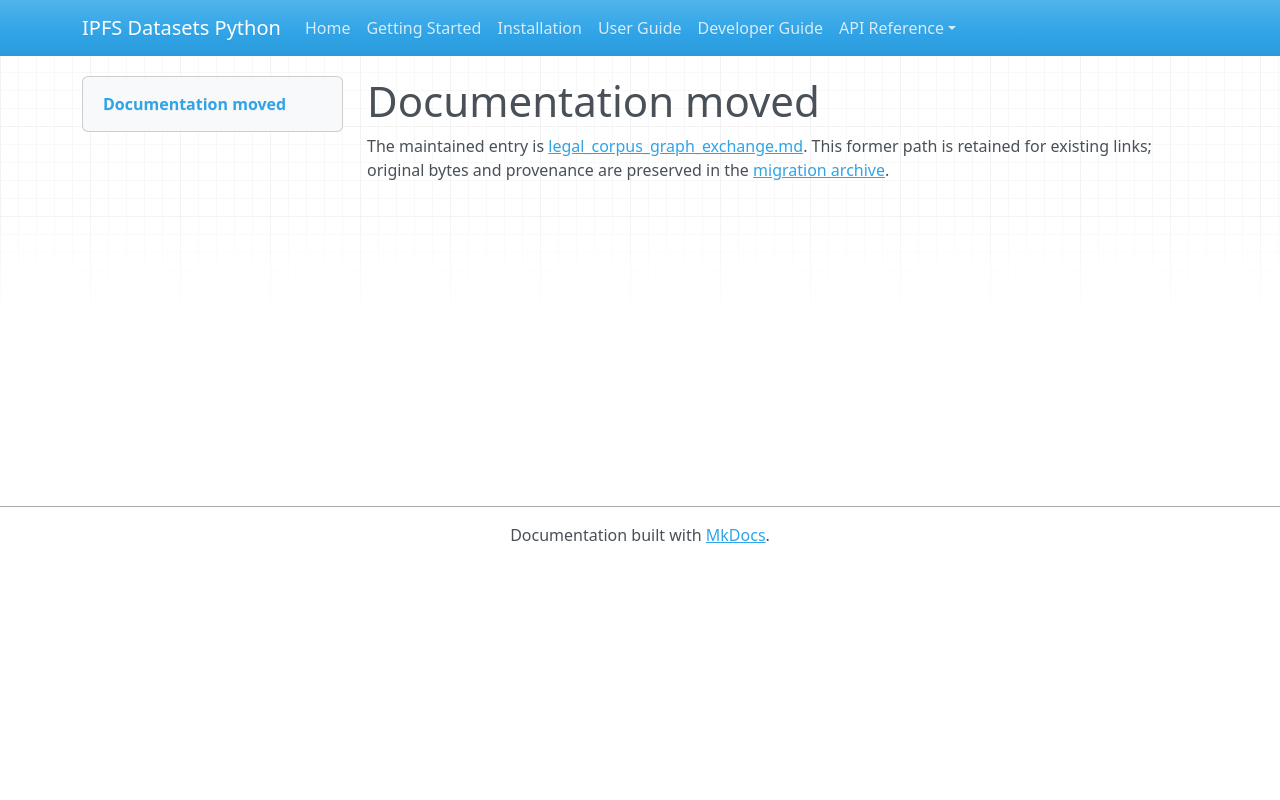

repository: endomorphosis/ipfs_datasets_py · page: autoformalization/legal_corpus_graph_exchange/index.html · generator: mkdocs

# Documentation moved

The maintained entry is [legal_corpus_graph_exchange.md](../../ipfs_datasets_py/logic/autoformal/docs/guides/legal_corpus_graph_exchange.md). This former path is retained for existing links; original bytes and provenance are preserved in the [migration archive](../../ipfs_datasets_py/logic/autoformal/docs/ARCHIVE.md).

<!-- Legacy bookmarks refer to sections in the preserved original. -->
<a id="candidate-legal-corpus-graph-exchange"></a>
<a id="format-and-supported-profile"></a>
<a id="python-api"></a>
<a id="command-line"></a>
<a id="extension-boundary"></a>
